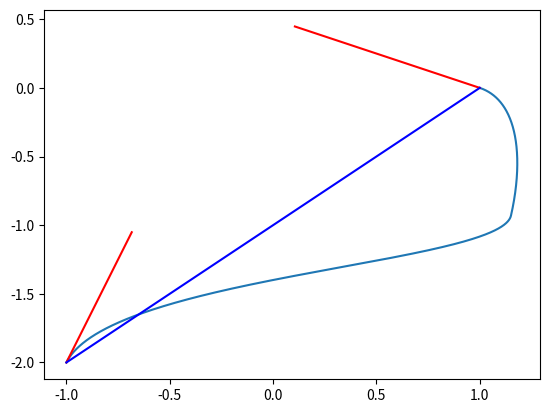

Write Python code to recreate this figure.
'''Optimised Geometric Hermite Curves'''
# http://citeseerx.ist.psu.edu/viewdoc/download?doi=10.1.1.104.1622&rep=rep1&type=pdf

import numpy as np
import matplotlib.pyplot as plt

def angle_between_vectors(a, b):
    """Returns the angle in radians between vectors a and b"""
    angle_a = np.arctan2(a[1], a[0])
    angle_b = np.arctan2(b[1], b[0])
    return abs(angle_b - angle_a)[0]

def vector_from_angle(angle : float, magnitude : float = 1):
    """Returns a vector with a given angle and length"""
    return magnitude * np.array([np.cos(angle),np.sin(angle)])

def Q(p0, p1, v0, v1, t0, t1, t):
    """Basic Hermite curve."""
    s = (t-t0)/(t1-t0)
    h0 = (2*s+1)*(s-1)*(s-1)
    h1 = (-2*s+3)*s*s
    h2 = (1-s)*(1-s)*s*(t1-t0)
    h3 = (s-1)*s*s*(t1-t0)
    return h0*p0 + h1*p1 + h2*v0 + h3*v1

def OGH(p0, p1, v0, v1, t0, t1, t):
    """Optimized geometric Hermite curve."""
    s = (t-t0)/(t1-t0)
    a0 = (6*np.dot((p1-p0).T,v0)*np.dot(v1.T,v1) - 3*np.dot((p1-p0).T,v1)*np.dot(v0.T,v1)) / ((4*np.dot(v0.T,v0)*np.dot(v1.T,v1) - np.dot(v0.T,v1)*np.dot(v0.T,v1))*(t1-t0))
    a1 = (3*np.dot((p1-p0).T,v0)*np.dot(v0.T,v1) - 6*np.dot((p1-p0).T,v1)*np.dot(v0.T,v0)) / ((np.dot(v0.T,v1)*np.dot(v0.T,v1) - 4*np.dot(v0.T,v0)*np.dot(v1.T,v1))*(t1-t0))
    h0 = (2*s+1)*(s-1)*(s-1)
    h1 = (-2*s+3)*s*s
    h2 = (1-s)*(1-s)*s
    h3 = (s-1)*s*s
    return h0*p0 + h1*p1 + h2*v0*a0 + h3*v1*a1

def COH(p0, p1, v0, v1, t0, t1, t):
    """Composite optimized geometric Hermite curve."""
    # theta is the counterclockwise angle from the vector p0p1 to v0.
    # phi is the counterclockwise angle from the vector p0p1 to v1.
    theta = angle_between_vectors(p1-p0, v0)
    phi = angle_between_vectors(p1-p0, v1)

    print("theta: {}pi".format(theta/np.pi))
    print("phi: {}pi".format(phi/np.pi))

    # If tangent direction preserving conditions are met, use an OGH.
    if 3*np.cos(theta) > np.cos(theta - 2*phi) and 3*np.cos(phi) > np.cos(phi - 2*theta):
        return OGH(p0, p1, v0, v1, t0, t1, t)

    # Method M1 for generating two-segment COH.
    elif (0 <= theta <= np.pi/6) and (np.pi/3 <= phi <= 2*np.pi/3):
        pT = p1 - vector_from_angle(phi/2 + np.arctan2((p1-p0)[1],(p1-p0)[0]), np.linalg.norm(p1-p0)/3)
        ang = angle_between_vectors(pT-p0, p1-pT)
        vT = vector_from_angle(ang/2 + np.arctan2((p1-p0)[1],(p1-p0)[0]))
        return np.concatenate([OGH(p0,pT,v0,vT,t0,t1,t),OGH(pT,p1,vT,v1,t0,t1,t)],axis=1)

    # Method M2 for generating two-segment COH.
    elif ((0 <= theta <= np.pi/3) and (np.pi <= phi <= 5*np.pi/3)) or ((np.pi/3 <= theta <= 2*np.pi/3) and (4*np.pi/3 <= phi <= 5*np.pi/3)):
        # pT = ?
        # vT = ?
        # np.concatenate((OGH(p0,m,v0,vm,t0,t1,t),OGH(m,vm,p1,v1,t0,t1,t)))
        pass


# Parameters.
p0 = np.array([[-1], [-2]])
v0 = np.array([[1], [3]])

p1 = np.array([[1], [0]])
v1 = np.array([[-2], [1]])

t0 = 0
t1 = 1

v0 = v0 / np.linalg.norm(v0)
v1 = v1 / np.linalg.norm(v1)

n : int = 1000
a = np.linspace(t0, t1, n)
b = COH(p0, p1, v0, v1, t0, t1, a)

# Plots curve.
plt.plot(b[0], b[1])

# Plots tangents.
plt.plot([p0[0], (p0+v0)[0]], [p0[1], (p0+v0)[1]], '-r')
plt.plot([p1[0], (p1+v1)[0]], [p1[1], (p1+v1)[1]], '-r')

# Plots p0p1.
plt.plot([p0[0],p1[0]], [p0[1],p1[1]], '-b')

plt.show()
